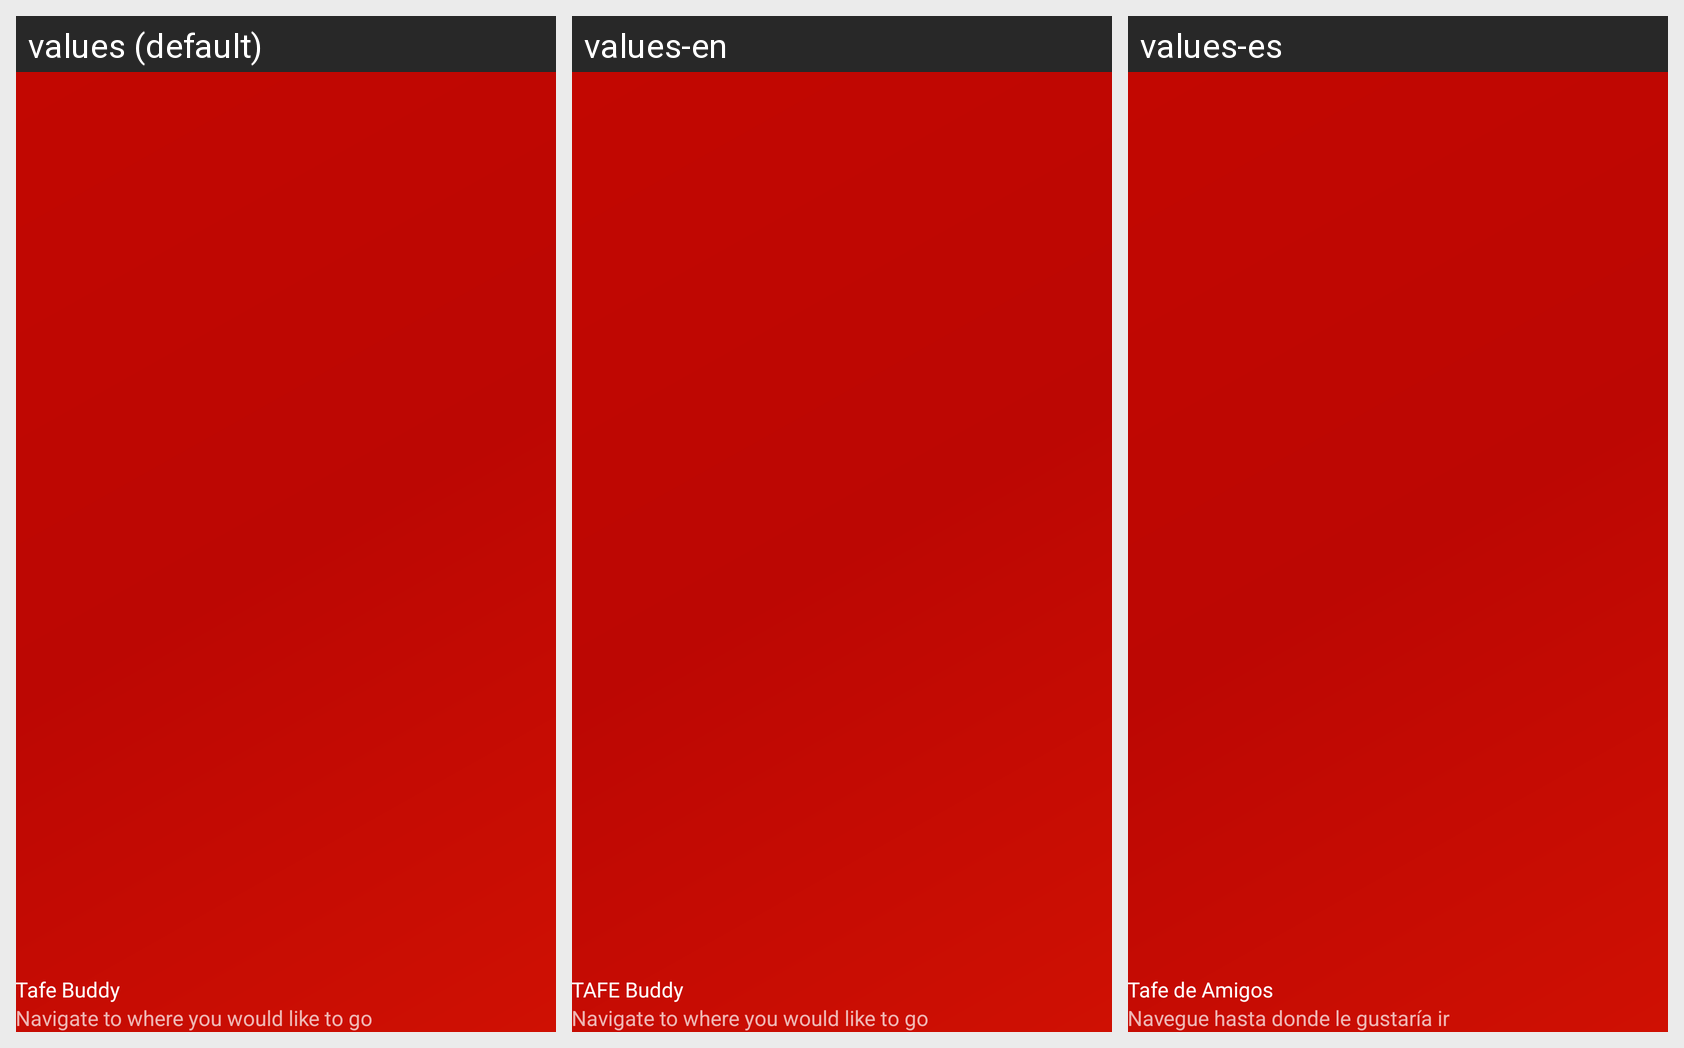

The Android screen below is rendered under several locales of the same app. Produce the string resources it draws, with the default and per-locale values.
Android screen res/layout/nav_header_main.xml rendered under 3 locales, left to right: values (default), values-en, values-es. Device: Nexus 5 (rendered at 1080×1920; each locale shown at half size, 540×960, under a caption strip naming it); theme AppTheme.NoActionBar.
Strings drawn on this screen, with the default value and each locale's value (text and hints the layout hard-codes appear in the picture but are not listed):

app_name
  values: Tafe Buddy
  values-en: TAFE Buddy
  values-es: Tafe de Amigos

nav_menu_description
  values: Navigate to where you would like to go
  values-en: Navigate to where you would like to go  [not translated; the default value is used]
  values-es: Navegue hasta donde le gustaría ir
